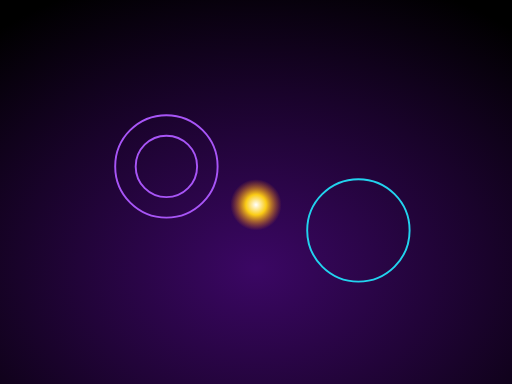
t = 0.00 s
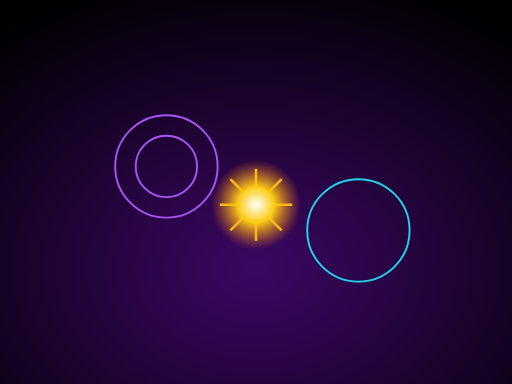
t = 0.63 s
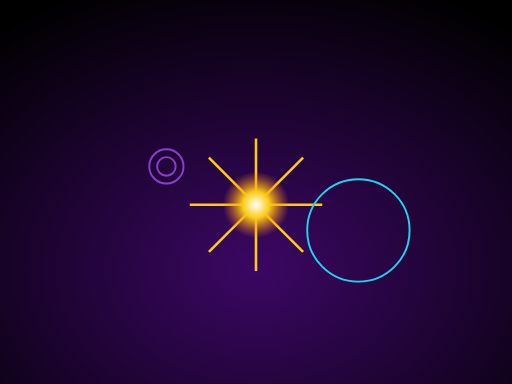
t = 1.15 s
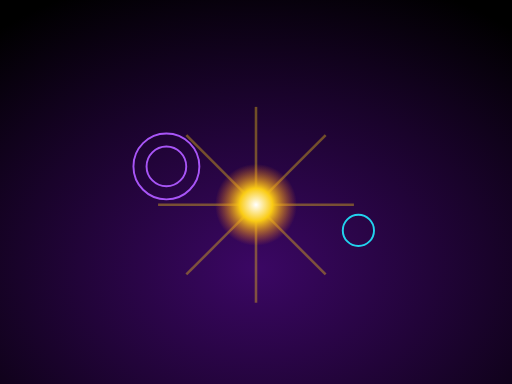
t = 1.70 s
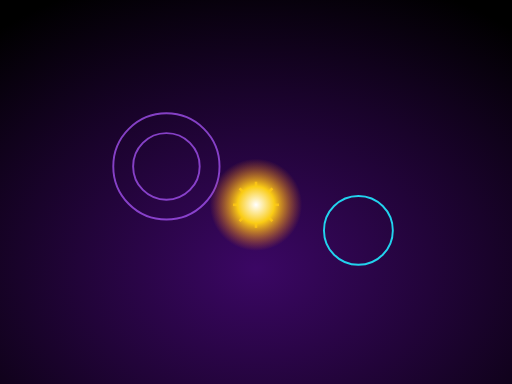
t = 2.40 s
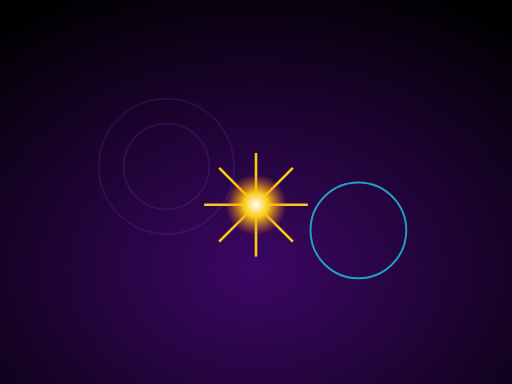
t = 2.90 s

The animated SVG that drew these frames (rendered in a browser with its animation timeline set to each time). Animation: 20 SMIL elements (animate=20); one cycle of 3.50 s, repeats indefinitely.

<svg xmlns="http://www.w3.org/2000/svg" viewBox="0 0 400 300" width="400" height="300">
  <defs>
    <radialGradient id="bg" cx=".5" cy=".7" r=".8">
      <stop offset="0" stop-color="#3b0764"/><stop offset="1" stop-color="#000"/>
    </radialGradient>
    <radialGradient id="core" cx=".5" cy=".5" r=".5">
      <stop offset="0" stop-color="#fff"/>
      <stop offset=".4" stop-color="#facc15"/>
      <stop offset="1" stop-color="#f97316" stop-opacity="0"/>
    </radialGradient>
  </defs>
  <rect width="400" height="300" fill="url(#bg)"/>
  <!-- firework bursts -->
  <g transform="translate(200 160)">
    <!-- burst 1 -->
    <g>
      <animate attributeName="opacity" values="0;1;1;0" keyTimes="0;0.1;0.6;1" dur="2s" repeatCount="indefinite"/>
      <g fill="#f97316">
        <circle r="3"><animate attributeName="r" from="1" to="8" dur="2s" repeatCount="indefinite"/></circle>
      </g>
      <g stroke="#facc15" stroke-width="2" fill="none">
        <line x1="0" y1="0" x2="0" y2="-80"><animate attributeName="y2" from="0" to="-90" dur="2s" repeatCount="indefinite"/></line>
        <line x1="0" y1="0" x2="80" y2="0"><animate attributeName="x2" from="0" to="90" dur="2s" repeatCount="indefinite"/></line>
        <line x1="0" y1="0" x2="0" y2="80"><animate attributeName="y2" from="0" to="90" dur="2s" repeatCount="indefinite"/></line>
        <line x1="0" y1="0" x2="-80" y2="0"><animate attributeName="x2" from="0" to="-90" dur="2s" repeatCount="indefinite"/></line>
        <line x1="0" y1="0" x2="56" y2="-56"><animate attributeName="x2" from="0" to="64" dur="2s" repeatCount="indefinite"/><animate attributeName="y2" from="0" to="-64" dur="2s" repeatCount="indefinite"/></line>
        <line x1="0" y1="0" x2="-56" y2="-56"><animate attributeName="x2" from="0" to="-64" dur="2s" repeatCount="indefinite"/><animate attributeName="y2" from="0" to="-64" dur="2s" repeatCount="indefinite"/></line>
        <line x1="0" y1="0" x2="56" y2="56"><animate attributeName="x2" from="0" to="64" dur="2s" repeatCount="indefinite"/><animate attributeName="y2" from="0" to="64" dur="2s" repeatCount="indefinite"/></line>
        <line x1="0" y1="0" x2="-56" y2="56"><animate attributeName="x2" from="0" to="-64" dur="2s" repeatCount="indefinite"/><animate attributeName="y2" from="0" to="64" dur="2s" repeatCount="indefinite"/></line>
      </g>
    </g>
    <!-- burst 2 offset -->
    <g transform="translate(-70 -30)">
      <animate attributeName="opacity" values="0;1;1;0" keyTimes="0;0.1;0.6;1" dur="2s" begin="1s" repeatCount="indefinite"/>
      <g stroke="#a855f7" stroke-width="1.5" fill="none">
        <circle r="40"><animate attributeName="r" from="10" to="55" dur="2s" begin="1s" repeatCount="indefinite"/></circle>
        <circle r="24"><animate attributeName="r" from="5" to="35" dur="2s" begin="1s" repeatCount="indefinite"/></circle>
      </g>
    </g>
    <!-- burst 3 -->
    <g transform="translate(80 20)">
      <animate attributeName="opacity" values="0;1;1;0" keyTimes="0;0.1;0.6;1" dur="2s" begin="1.5s" repeatCount="indefinite"/>
      <g stroke="#22d3ee" stroke-width="1.5" fill="none">
        <circle r="40"><animate attributeName="r" from="8" to="50" dur="2s" begin="1.5s" repeatCount="indefinite"/></circle>
      </g>
    </g>
    <!-- core -->
    <circle r="30" fill="url(#core)">
      <animate attributeName="r" values="20;40;20" dur="1s" repeatCount="indefinite"/>
    </circle>
  </g>
</svg>
